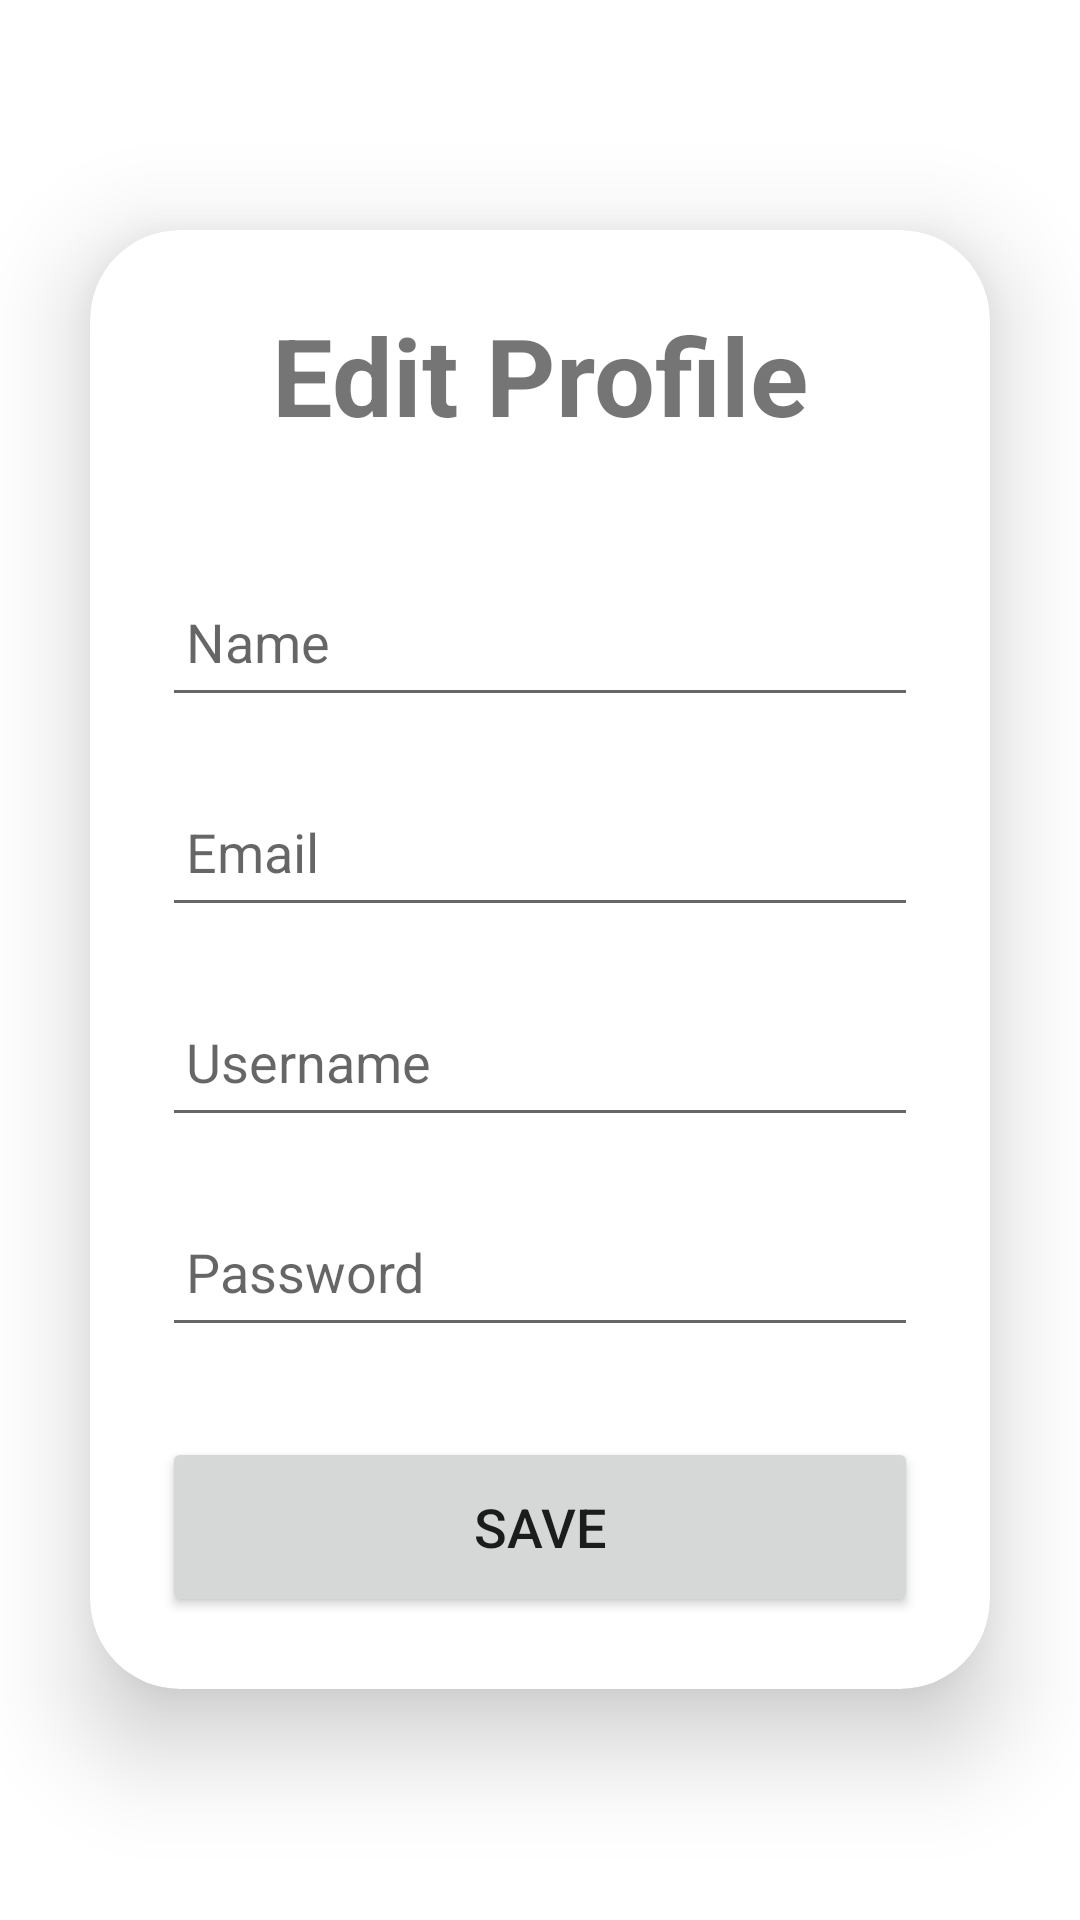

Here is an Android app screen rendered from its layout file. Give the layout XML and the strings, colors and styles it references.
<!-- AndroidManifest.xml: application theme Theme.LocalArt -->
<!-- res/layout/activity_edit_profile.xml -->
<?xml version="1.0" encoding="utf-8"?>
<LinearLayout
    xmlns:android="http://schemas.android.com/apk/res/android"
    xmlns:app="http://schemas.android.com/apk/res-auto"
    xmlns:tools="http://schemas.android.com/tools"
    android:layout_width="match_parent"
    android:layout_height="match_parent"
    android:orientation="vertical"
    android:gravity="center"
    tools:context=".user.EditProfileActivity">

    <androidx.cardview.widget.CardView
        android:layout_width="match_parent"
        android:layout_height="wrap_content"
        android:layout_margin="30dp"
        app:cardCornerRadius="30dp"
        app:cardElevation="20dp">

        <LinearLayout
            android:layout_width="match_parent"
            android:layout_height="wrap_content"
            android:orientation="vertical"
            android:layout_gravity="center_horizontal"
            android:padding="24dp"
           >

            <TextView
                android:layout_width="match_parent"
                android:layout_height="wrap_content"
                android:text="Edit Profile"
                android:textSize="36sp"
                android:textAlignment="center"
                android:textStyle="bold"
                />

            <EditText
                android:layout_width="match_parent"
                android:layout_height="50dp"
                android:id="@+id/et_editName"
                android:layout_marginTop="40dp"
                android:padding="8dp"
                android:hint="Name"
                android:drawablePadding="8dp"
               />

            <EditText
                android:layout_width="match_parent"
                android:layout_height="50dp"
                android:id="@+id/et_editEmail"
                android:layout_marginTop="20dp"
                android:padding="8dp"
                android:hint="Email"
                android:drawablePadding="8dp"
                />

            <EditText
                android:layout_width="match_parent"
                android:layout_height="50dp"
                android:id="@+id/et_editUserName"
                android:layout_marginTop="20dp"
                android:padding="8dp"
                android:hint="Username"
                android:drawablePadding="8dp"
                />

            <EditText
                android:layout_width="match_parent"
                android:layout_height="50dp"
                android:id="@+id/et_editPassword"
                android:layout_marginTop="20dp"
                android:padding="8dp"
                android:hint="Password"
                android:inputType="textPassword"
                android:drawablePadding="8dp"
                android:textColor="@color/black"/>

            <Button
                android:layout_width="match_parent"
                android:layout_height="60dp"
                android:text="Save"
                android:id="@+id/btn_editSave"
                android:textSize="18sp"
                android:layout_marginTop="30dp"
                app:cornerRadius = "20dp"/>


        </LinearLayout>

    </androidx.cardview.widget.CardView>

</LinearLayout>
<!-- resources referenced by this layout -->
<resources>
  <color name="black">#FF000000</color>
  <style name="Theme.LocalArt" parent="Theme.Fab_Bottom_app_bar" />
  <style name="Theme.Fab_Bottom_app_bar" parent="Theme.MaterialComponents.Light.DarkActionBar">
          <item name="colorPrimary">@color/black</item>
          <item name="colorPrimaryDark">@color/white</item>
          <item name="colorAccent">@color/white</item>
      </style>
  <color name="white">#FFFFFFFF</color>
</resources>
